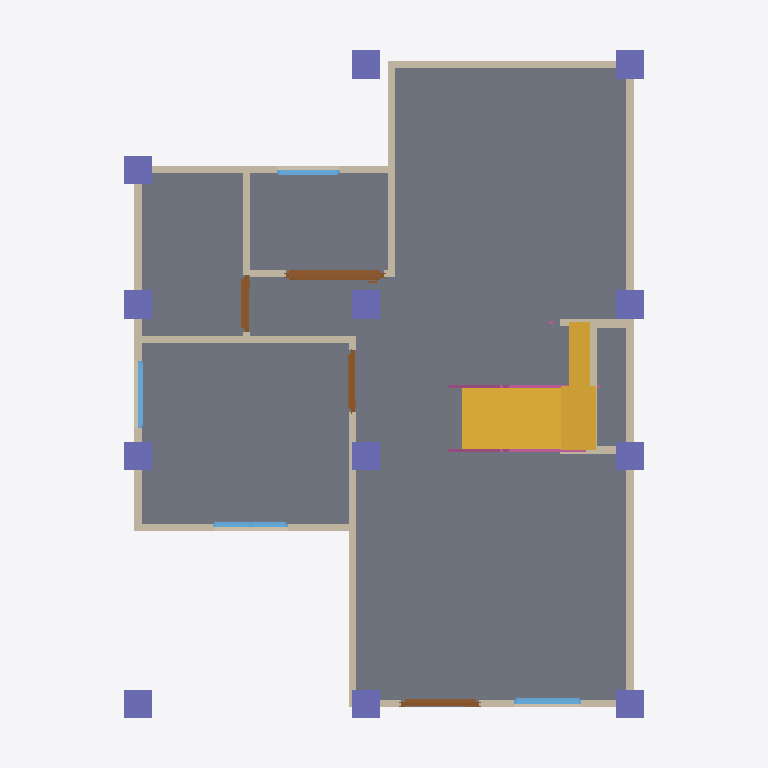
Plan cut of the same IFC building model at storey 'GF' (level 0.00 m, cut at 1.40 m), seen from above with north up, elements coloured by IFC class: 18 walls (beige), 12 columns (violet), 4 doors (brown), 4 windows (light blue), 2 stair flights (yellow), 2 railings (pink), 1 slab (grey). Cut surfaces are drawn darker.
Extent 10.0 m × 10.0 m × 7.0 m (x, y, z). Storeys (3): GF at 0.00 m; 2F at 3.00 m; RF at 6.00 m. Elements (122): 33 IfcBeam, 31 IfcWall, 24 IfcColumn, 10 IfcDoor, 9 IfcWindow, 8 IfcRailing, 4 IfcSlab, 2 IfcStairFlight, 1 IfcRoof.

HEADER;
FILE_DESCRIPTION(('ViewDefinition[DesignTransferView]'),'2;1');
FILE_NAME('s05-activity.ifc','2026-10-19T02:49:40+08:00',(''),(''),'IfcOpenShell 0.9.0','Bonsai 0.9.0','Nobody');
FILE_SCHEMA(('IFC4'));
ENDSEC;
DATA;
#1=IFCPROJECT('0i3jZaEcrCcO9YjM6A$6KX',$,'My Project',$,$,$,$,(#10,#22),#5);
#27=IFCSITE('2nGngZZQTCIA7CjLzEDrrS',$,'My Site',$,$,#50,$,$,$,$,$,$,$,$);
#33=IFCBUILDING('2gFqXt5SrBc86tzCKwMcii',$,'My Building',$,$,#56,$,$,$,$,6.0,$);
#39=IFCBUILDINGSTOREY('0$hmVFWQzBJPdQ69fPKiSF',$,'2F',$,$,#5027,$,$,$,$);
#63=IFCBUILDINGSTOREY('3UHHvE5Hr6HgmA3JkUGQFf',$,'GF',$,$,#79,$,$,$,$);
#7878=IFCBUILDINGSTOREY('3tD8PeFFj3VOQjKjkGfpuC',$,'RF',$,$,#7899,$,$,$,$);
#1132=IFCSLAB('0i$eWOa_L0Mu3iJGYGDwss',$,'Slab',$,$,#1140,#1147,$,$);
#5967=IFCSTAIRFLIGHT('0A65YXcjLCpg9AnUNRGV3w',$,'StairFlight',$,$,#6459,#5976,$,9,8,0.16666666666666666,0.25,.STRAIGHT.);
#114=IFCWALL('0esJ0QuIX2f8_gUvR6zSd3',$,'Wall',$,$,#125,#120,$,$);
#214=IFCWALL('1bHi$pRRDF08AxO6OYhWDz',$,'Wall',$,$,#529,#220,$,$);
#139=IFCWALL('1LKv1_aYn0fwt8sFYh_JKK',$,'Wall',$,$,#438,#145,$,$);
#189=IFCWALL('0Oo9jk5RL6BBDSAWK4e8kF',$,'Wall',$,$,#200,#195,$,$);
#664=IFCWALL('23fs$C4A1FzwPMW0BoTvWt',$,'Wall',$,$,#675,#670,$,$);
#6303=IFCSTAIRFLIGHT('0hed$5uHH7lAvnpH7HU9uS',$,'StairFlight',$,$,#6464,#6316,$,9,8,0.16666666666666666,0.25,.STRAIGHT.);
#239=IFCWALL('2IWHwWhT95B8w6m1QLGpcp',$,'Wall',$,$,#561,#245,$,$);
#264=IFCWALL('0WlAKsMIj8_xa5oSjpljLy',$,'Wall',$,$,#593,#270,$,$);
#2139=IFCDOOR('0hVSqp6BfBRAP7MS3fSZGY',$,'Door',$,$,#4267,#2148,$,2.0,1.3811171054840088,$,.SLIDING_TO_LEFT.,$);
#87=IFCWALL('3or_4xuLbA58Ph90hDwTYW',$,'Wall',$,$,#625,#95,$,$);
#9632=IFCCOLUMN('3HoO$dj656mhVOLZLdgYg6',$,'Column',$,$,#9658,#9643,$,$);
#9740=IFCCOLUMN('0_ex1dorj51gwf8WSqaUCJ',$,'Column',$,$,#9766,#9751,$,$);
#9767=IFCCOLUMN('1tx0uioL1ACPHTfS814Jb8',$,'Column',$,$,#9793,#9778,$,$);
#9848=IFCCOLUMN('1jxqSvYNfAMB_o5kALkyAa',$,'Column',$,$,#9874,#9859,$,$);
#9875=IFCCOLUMN('0cEkT1hnb8Kvo6Pm2W9Wmq',$,'Column',$,$,#9901,#9886,$,$);
#9605=IFCCOLUMN('1b91Ilg31BuQi92NX7Kb_6',$,'Column',$,$,#9631,#9616,$,$);
#9577=IFCCOLUMN('1UjgbTV3L2beqfxy8XoSCv',$,'Column',$,$,#9604,#9589,$,$);
#9686=IFCCOLUMN('0ffCG8f8P4ZfQaPPnZU01T',$,'Column',$,$,#9712,#9697,$,$);
#9713=IFCCOLUMN('1Drb1kxTX7Bv3WeDmgZG2V',$,'Column',$,$,#9739,#9724,$,$);
#9794=IFCCOLUMN('3hVpmSzGX0Bh8fGUp3oyYQ',$,'Column',$,$,#9820,#9805,$,$);
#9821=IFCCOLUMN('1WH9OWMyPEgOKl_8zJw1LW',$,'Column',$,$,#9847,#9832,$,$);
#11145=IFCCOLUMN('0ysG9LzqPCpfbSAAsR_8PM',$,'Column',$,$,#11171,#11156,$,$);
#639=IFCWALL('3Q9Rgns6f4ZQhwHFwA2klP',$,'Wall',$,$,#650,#645,$,$);
#769=IFCWALL('3PxTNWypv3KwW1_r8hyu0V',$,'Wall',$,$,#857,#775,$,$);
#164=IFCWALL('3A2DT86bT3HQoPmsN95VZl',$,'Wall',$,$,#470,#170,$,$);
#871=IFCWALL('0lDVhkM5P38QO82FOyrVz6',$,'Wall',$,$,#1048,#877,$,$);
#1263=IFCDOOR('2kyTxouOD2wgEt7TTvizy3',$,'Door',$,$,#11822,#1272,$,2.0,1.1002259254455566,$,.SINGLE_SWING_LEFT.,$);
#8468=IFCWALL('3_YFvlIIv8l8WInHvS$6Au',$,'Wall',$,$,#8575,#8474,$,$);
#1847=IFCDOOR('13i2Px591EpAtf5Gcls2Jn',$,'Door',$,$,#9422,#1856,$,2.0,0.800000011920929,$,.SINGLE_SWING_LEFT.,$);
#1555=IFCDOOR('3mMlyIUhz3Cxw_ZoG24oUU',$,'Door',$,$,#1738,#1564,$,2.0,0.87245774269104,$,.SINGLE_SWING_RIGHT.,$);
#2404=IFCWINDOW('13P5Whi598ghCtULqVQ5w_',$,'Window',$,$,#12045,#2413,$,0.8999999761581421,0.9509153366088867,$,.SINGLE_PANEL.,$);
#8748=IFCRAILING('093Kb4PyjC_en$j_kdqnw3',$,'Railing',$,$,#8825,#8756,$,$);
#2747=IFCWINDOW('2G0ryfyxz9PvApM_pLac4i',$,'Window',$,$,#2974,#2756,$,0.8999999761581421,1.064604640007019,$,.DOUBLE_PANEL_VERTICAL.,$);
#8774=IFCRAILING('23dUBfQ4XBrA2KL_28X8qk',$,'Railing',$,$,#8830,#8787,$,$);
#4357=IFCWINDOW('1GBijcrezEZOc1iCH5TpeG',$,'Window',$,$,#12030,#4366,$,0.8999999761581421,0.9509153366088867,$,.SINGLE_PANEL.,$);
#4715=IFCWINDOW('1W6oS8g9L02h2or5wLF$nF',$,'Window',$,$,#5012,#4725,$,0.8999999761581421,0.8942867517471313,$,.SINGLE_PANEL.,$);
#896=IFCWALL('1devFiVB92OuS_GykWnWbY',$,'Wall',$,$,#1085,#902,$,$);
#8443=IFCWALL('2ceU4v9M1BSA6Tjv5pGn6Z',$,'Wall',$,$,#8454,#8449,$,$);
#9508=IFCWALL('04oq7_VZb82hs7uh9z31Sj',$,'Wall',$,$,#9565,#9519,$,$);
#8493=IFCWALL('16GZrlUNT0OO1G6UN72COE',$,'Wall',$,$,#8607,#8499,$,$);
#9465=IFCWALL('1jXaxJx4H1whS4nP25iuT0',$,'Wall',$,$,#9555,#9471,$,$);
ENDSEC;
